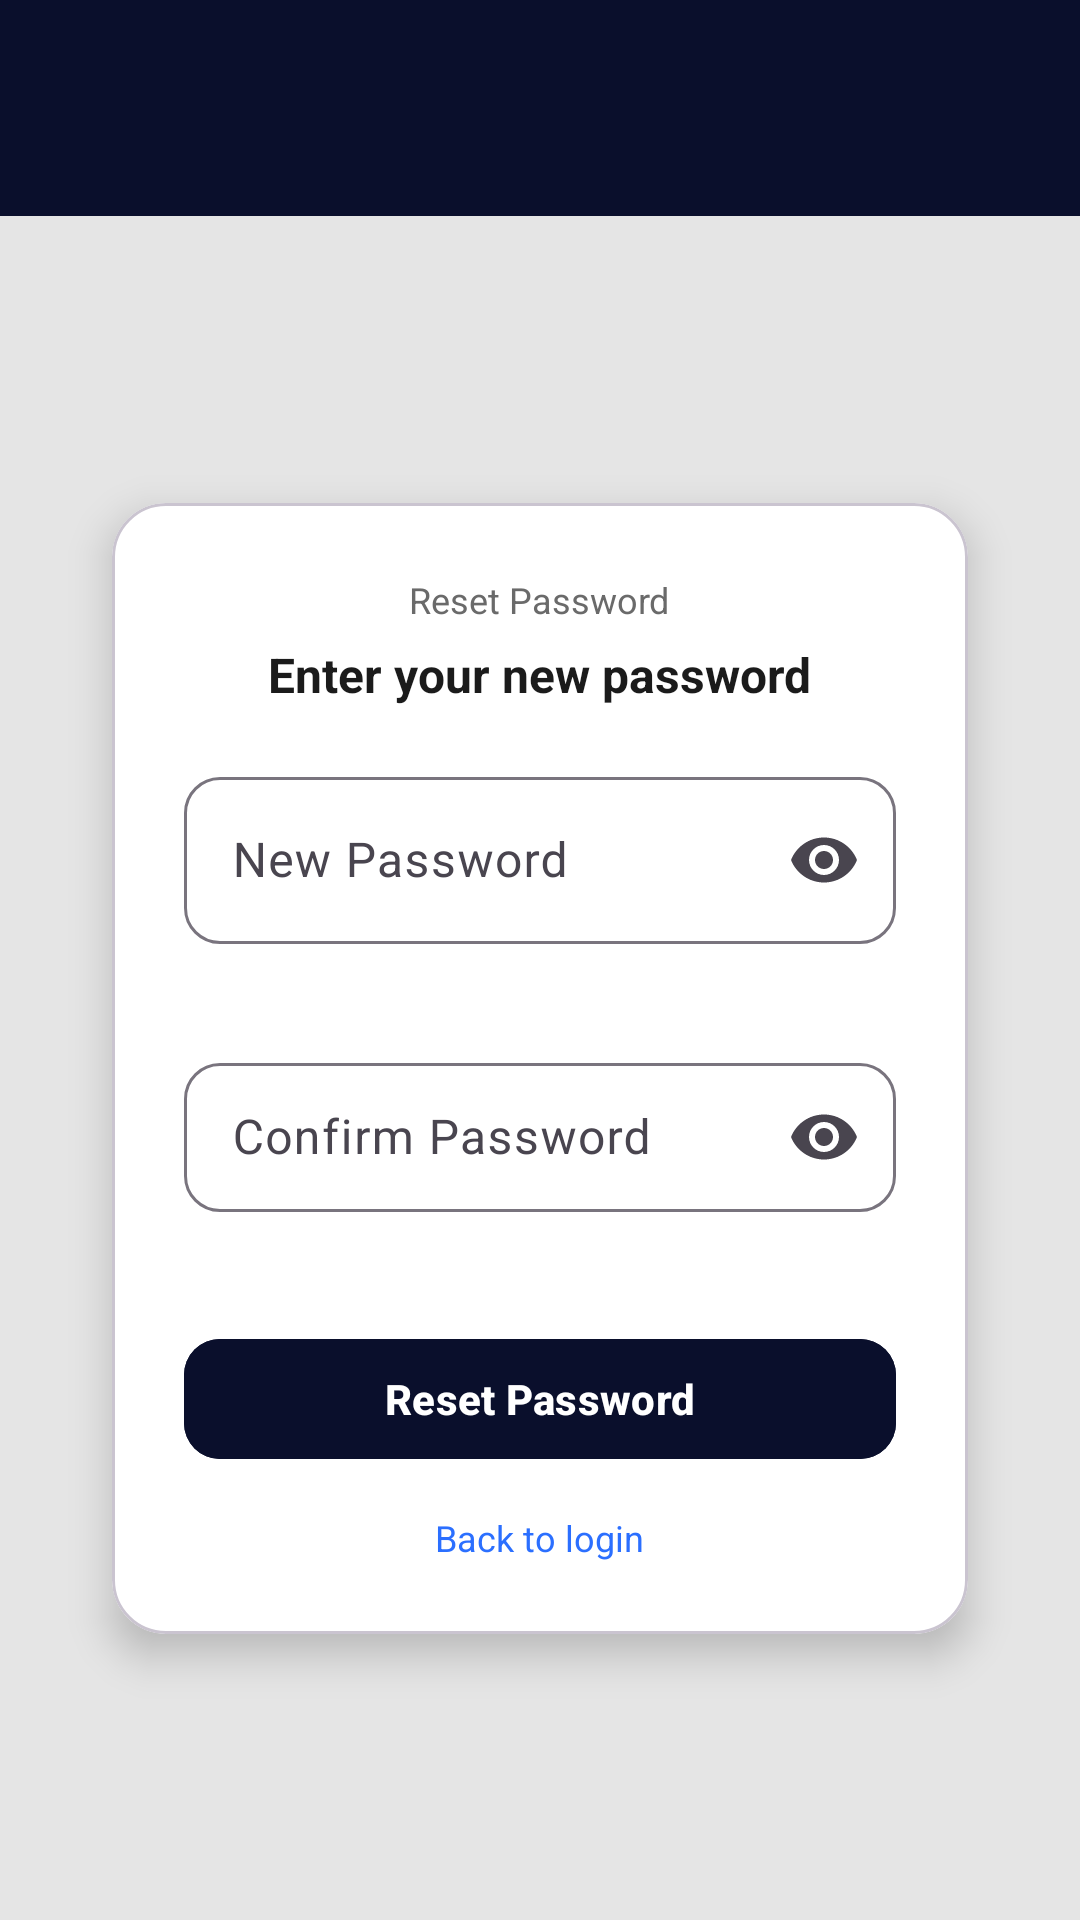

Write the Android layout XML for this screen, with the resource values it uses.
<!-- AndroidManifest.xml: application theme Theme.Nuvola -->
<!-- res/layout/activity_reset_password.xml -->
<?xml version="1.0" encoding="utf-8"?>
<androidx.drawerlayout.widget.DrawerLayout
    xmlns:android="http://schemas.android.com/apk/res/android"
    xmlns:app="http://schemas.android.com/apk/res-auto"
    android:id="@+id/drawerLayout"
    android:layout_width="match_parent"
    android:layout_height="match_parent">

    
    <androidx.constraintlayout.widget.ConstraintLayout
        android:layout_width="match_parent"
        android:layout_height="match_parent"
        android:background="#E5E5E5">

        
        <include
            android:id="@+id/navbar"
            layout="@layout/view_navbar"
            app:layout_constraintTop_toTopOf="parent"
            app:layout_constraintStart_toStartOf="parent"
            app:layout_constraintEnd_toEndOf="parent" />

        
        <com.google.android.material.card.MaterialCardView
            android:id="@+id/cardReset"
            android:layout_width="0dp"
            android:layout_height="wrap_content"
            android:layout_margin="24dp"
            android:backgroundTint="@android:color/white"
            app:cardCornerRadius="18dp"
            app:cardElevation="8dp"
            app:cardUseCompatPadding="true"
            app:layout_constraintTop_toBottomOf="@id/navbar"
            app:layout_constraintBottom_toBottomOf="parent"
            app:layout_constraintStart_toStartOf="parent"
            app:layout_constraintEnd_toEndOf="parent"
            app:layout_constraintVertical_bias="0.5">

            <LinearLayout
                android:layout_width="match_parent"
                android:layout_height="wrap_content"
                android:orientation="vertical"
                android:padding="24dp">

                <TextView
                    android:layout_width="wrap_content"
                    android:layout_height="wrap_content"
                    android:text="@string/reset_password_"
                    android:textSize="12sp"
                    android:textColor="#6A6A6A"
                    android:layout_gravity="center_horizontal"/>

                <TextView
                    android:layout_width="wrap_content"
                    android:layout_height="wrap_content"
                    android:text="@string/enter_new_password"
                    android:textSize="16sp"
                    android:textStyle="bold"
                    android:textColor="#1B1B1B"
                    android:layout_marginTop="6dp"
                    android:layout_marginBottom="18dp"
                    android:layout_gravity="center_horizontal"/>

                
                <com.google.android.material.textfield.TextInputLayout
                    android:id="@+id/tilNewPassword"
                    android:layout_width="match_parent"
                    android:layout_height="wrap_content"
                    android:hint="New Password"
                    app:errorEnabled="true"
                    app:endIconMode="password_toggle"
                    app:boxBackgroundMode="outline"
                    app:boxCornerRadiusTopStart="12dp"
                    app:boxCornerRadiusTopEnd="12dp"
                    app:boxCornerRadiusBottomStart="12dp"
                    app:boxCornerRadiusBottomEnd="12dp">

                    <com.google.android.material.textfield.TextInputEditText
                        android:id="@+id/etNewPassword"
                        android:layout_width="match_parent"
                        android:layout_height="wrap_content"
                        android:inputType="textPassword"/>
                </com.google.android.material.textfield.TextInputLayout>

                
                <com.google.android.material.textfield.TextInputLayout
                    android:id="@+id/tilConfirmPassword"
                    android:layout_width="match_parent"
                    android:layout_height="wrap_content"
                    android:layout_marginTop="14dp"
                    android:hint="Confirm Password"
                    app:errorEnabled="true"
                    app:endIconMode="password_toggle"
                    app:boxBackgroundMode="outline"
                    app:boxCornerRadiusTopStart="12dp"
                    app:boxCornerRadiusTopEnd="12dp"
                    app:boxCornerRadiusBottomStart="12dp"
                    app:boxCornerRadiusBottomEnd="12dp">

                    <com.google.android.material.textfield.TextInputEditText
                        android:id="@+id/etConfirmPassword"
                        android:layout_width="match_parent"
                        android:layout_height="wrap_content"
                        android:inputType="textPassword"
                        android:paddingVertical="14dp" />
                </com.google.android.material.textfield.TextInputLayout>

                <com.google.android.material.button.MaterialButton
                    android:id="@+id/btnResetPassword"
                    android:layout_width="match_parent"
                    android:layout_height="48dp"
                    android:layout_marginTop="18dp"
                    android:text="Reset Password"
                    android:textAllCaps="false"
                    android:textStyle="bold"
                    android:backgroundTint="#0A0F2C"
                    app:cornerRadius="12dp"/>

                <TextView
                    android:id="@+id/tvBackToLoginFromReset"
                    android:layout_width="wrap_content"
                    android:layout_height="wrap_content"
                    android:layout_gravity="center_horizontal"
                    android:layout_marginTop="14dp"
                    android:text="Back to login"
                    android:textSize="12sp"
                    android:textColor="#2B6FFF"
                    android:clickable="true"
                    android:focusable="true"/>
            </LinearLayout>

        </com.google.android.material.card.MaterialCardView>

    </androidx.constraintlayout.widget.ConstraintLayout>

    
    <LinearLayout
        android:id="@+id/drawerMenu"
        android:layout_width="280dp"
        android:layout_height="match_parent"
        android:layout_gravity="start"
        android:background="#0A0F2C"
        android:orientation="vertical"
        android:paddingTop="90dp"
        android:paddingStart="20dp"
        android:paddingEnd="20dp">

        <TextView
            android:id="@+id/menuLogin"
            android:layout_width="match_parent"
            android:layout_height="wrap_content"
            android:text="Log in"
            android:textColor="@android:color/white"
            android:textSize="18sp"
            android:paddingVertical="14dp" />

        <TextView
            android:id="@+id/menuRegister"
            android:layout_width="match_parent"
            android:layout_height="wrap_content"
            android:text="Register"
            android:textColor="@android:color/white"
            android:textSize="18sp"
            android:paddingVertical="14dp" />
    </LinearLayout>

</androidx.drawerlayout.widget.DrawerLayout>
<!-- res/layout/view_navbar.xml (included above) -->
<?xml version="1.0" encoding="utf-8"?>
<androidx.constraintlayout.widget.ConstraintLayout
    xmlns:android="http://schemas.android.com/apk/res/android"
    xmlns:app="http://schemas.android.com/apk/res-auto"
    android:id="@+id/navbarRoot"
    android:layout_width="match_parent"
    android:layout_height="72dp"
    android:background="#0A0F2C"
    android:paddingStart="16dp"
    android:paddingEnd="16dp">

    
    <ImageView
        android:id="@+id/ivMenu"
        android:layout_width="28dp"
        android:layout_height="28dp"
        android:contentDescription="Menu"
        android:src="@drawable/ic_menu"
        app:tint="@android:color/white"
        app:layout_constraintStart_toStartOf="parent"
        app:layout_constraintTop_toTopOf="parent"
        app:layout_constraintBottom_toBottomOf="parent" />

    
    <ImageView
        android:id="@+id/ivLogo"
        android:layout_width="130dp"
        android:layout_height="44dp"
        android:contentDescription="Nuvola logo"
        android:src="@drawable/logo_nuvola"
        android:scaleType="fitCenter"
        app:layout_constraintStart_toStartOf="parent"
        app:layout_constraintEnd_toEndOf="parent"
        app:layout_constraintTop_toTopOf="parent"
        app:layout_constraintBottom_toBottomOf="parent" />

</androidx.constraintlayout.widget.ConstraintLayout>
<!-- resources referenced by this layout -->
<resources>
  <string name="enter_new_password">Enter your new password</string>
  <string name="reset_password_">Reset Password</string>
  <style name="Theme.Nuvola" parent="Base.Theme.Nuvola" />
  <style name="Base.Theme.Nuvola" parent="Theme.Material3.DayNight.NoActionBar">
          <item name="android:backgroundDimEnabled">true</item>
          <item name="android:backgroundDimAmount">0.6</item>
      </style>
</resources>
